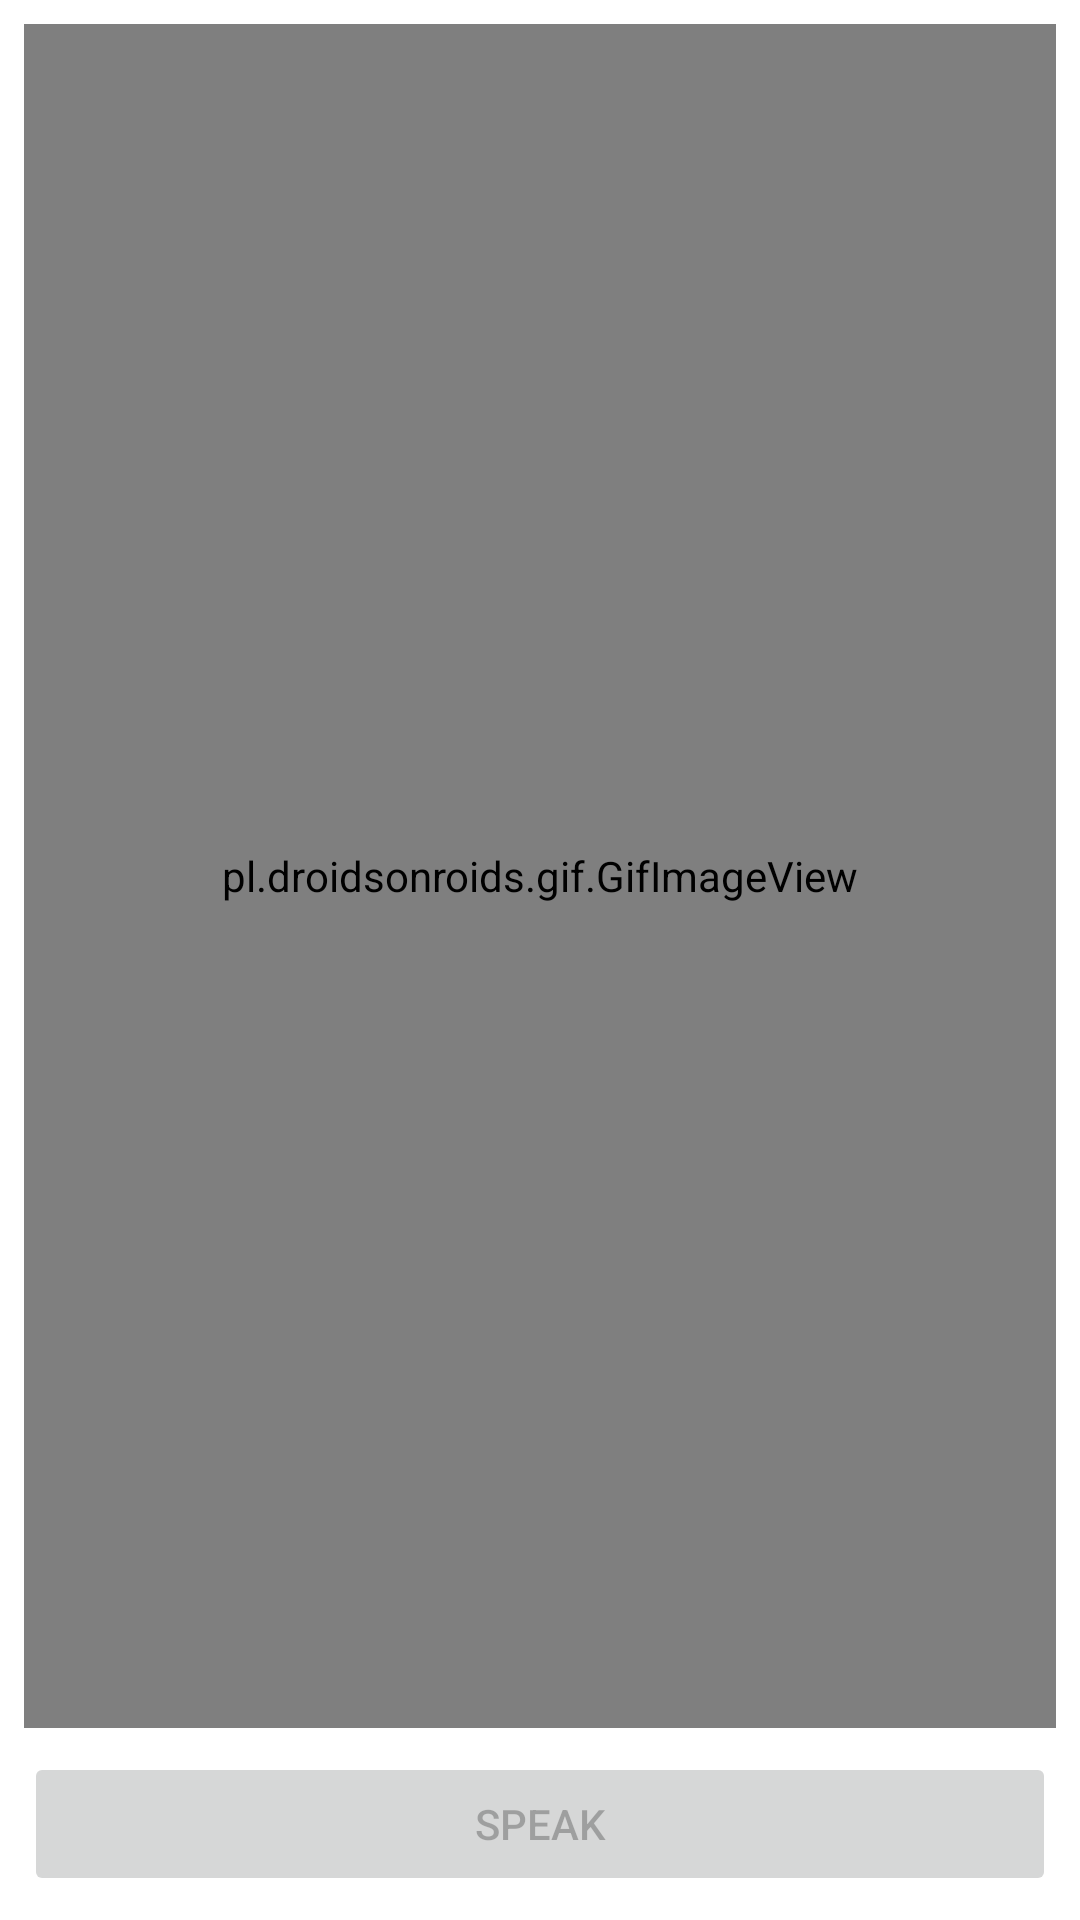

Reconstruct the res/layout file that produces this screen, plus the resources it refers to.
<!-- AndroidManifest.xml: application theme AppTheme -->
<!-- res/layout/popwindow.xml -->
<?xml version="1.0" encoding="utf-8"?>

<android.support.constraint.ConstraintLayout xmlns:android="http://schemas.android.com/apk/res/android"
    xmlns:app="http://schemas.android.com/apk/res-auto"
    xmlns:tools="http://schemas.android.com/tools"
    android:layout_width="match_parent"
    android:layout_height="match_parent"
    android:background="#3F51B5"
    android:backgroundTint="#fff">

    
        
        
        
        
        
        
        
        
        
        
        
        
        
        
        

    <pl.droidsonroids.gif.GifImageView
        android:id="@+id/imageView"
        android:layout_width="0dp"
        android:layout_height="0dp"
        android:layout_alignParentStart="true"
        android:layout_alignParentTop="true"
        android:layout_alignParentEnd="true"
        android:layout_marginStart="8dp"
        android:layout_marginTop="8dp"
        android:layout_marginEnd="8dp"
        android:layout_marginBottom="8dp"
        app:layout_constraintBottom_toTopOf="@+id/speak"
        app:layout_constraintEnd_toEndOf="parent"
        app:layout_constraintStart_toStartOf="parent"
        app:layout_constraintTop_toTopOf="parent"
        android:src="@drawable/giphy"
        />

    <Button
        android:id="@+id/speak"
        android:layout_width="0dp"
        android:layout_height="wrap_content"
        android:layout_marginStart="8dp"
        android:layout_marginEnd="8dp"
        android:layout_marginBottom="8dp"
        android:enabled="false"
        android:text="speak"
        app:layout_constraintBottom_toBottomOf="parent"
        app:layout_constraintEnd_toEndOf="parent"
        app:layout_constraintStart_toStartOf="parent" />

</android.support.constraint.ConstraintLayout>
<!-- resources referenced by this layout -->
<resources>
  <style name="AppTheme" parent="Theme.AppCompat.Light.NoActionBar">
          
          <item name="colorPrimary">@color/colorPrimary</item>
          <item name="colorPrimaryDark">@color/colorPrimaryDark</item>
          <item name="colorAccent">@color/colorAccent</item>
      </style>
  <color name="colorPrimary">#008577</color>
  <color name="colorPrimaryDark">#242424</color>
  <color name="colorAccent">#D81B60</color>
</resources>
